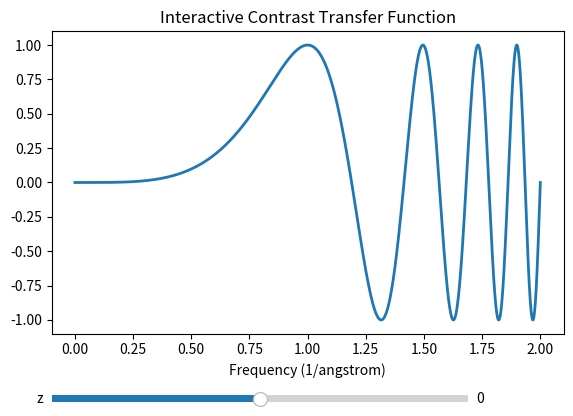

Source code (Python):
import numpy as np
import matplotlib.pyplot as plt
from matplotlib.widgets import Slider

# The Contrast transfer function (generalized for all TEMs)
# From 3D electron microscopy of macromolecular assemblies, J. Frank, 2006
def ctf_function(z, x):
    """
    Computes the CTF for a given defocus value z and spatial frequency x.

    Args:
        z (float): Defocus value (angstrom)
        x (float): Spatial frequency (angstrom^-1)

    Returns:
        float: The CTF value for the given defocus and spatial frequency.
    """

    # l = 0.0037 # Wavelength of the electron beam (nm)
    # C_s = 1 # Spherical aberration coefficient (mm) for HRTEM
    return np.sin(- np.pi * z * x**2 + np.pi / 2 * x ** 4)

# Generate x, z values
# x's Upper limit set to 2 = 1/ 0.5 which is a quite good resolution.
x = np.linspace(0, 2, 5000)
z_init = 0

# Create the plot
fig, ax = plt.subplots()
plt.subplots_adjust(left=0.1, bottom=0.25)  # Adjust for sliders
line, = ax.plot(x, ctf_function(z_init, x), lw=2)
ax.set_title("Interactive Contrast Transfer Function")
ax.set_xlabel("Frequency (1/angstrom)")
ax.set_ylabel("")

# Add sliders
ax_z = plt.axes([0.1, 0.1, 0.65, 0.03]) 
slider_z = Slider(ax_z, 'z', -2, 2, valinit=z_init)

# Update function for sliders
def update(val):
    z = slider_z.val
    line.set_ydata(ctf_function(z, x))  # Update the line
    fig.canvas.draw_idle()

# Connect sliders to update function
slider_z.on_changed(update)
plt.show()
